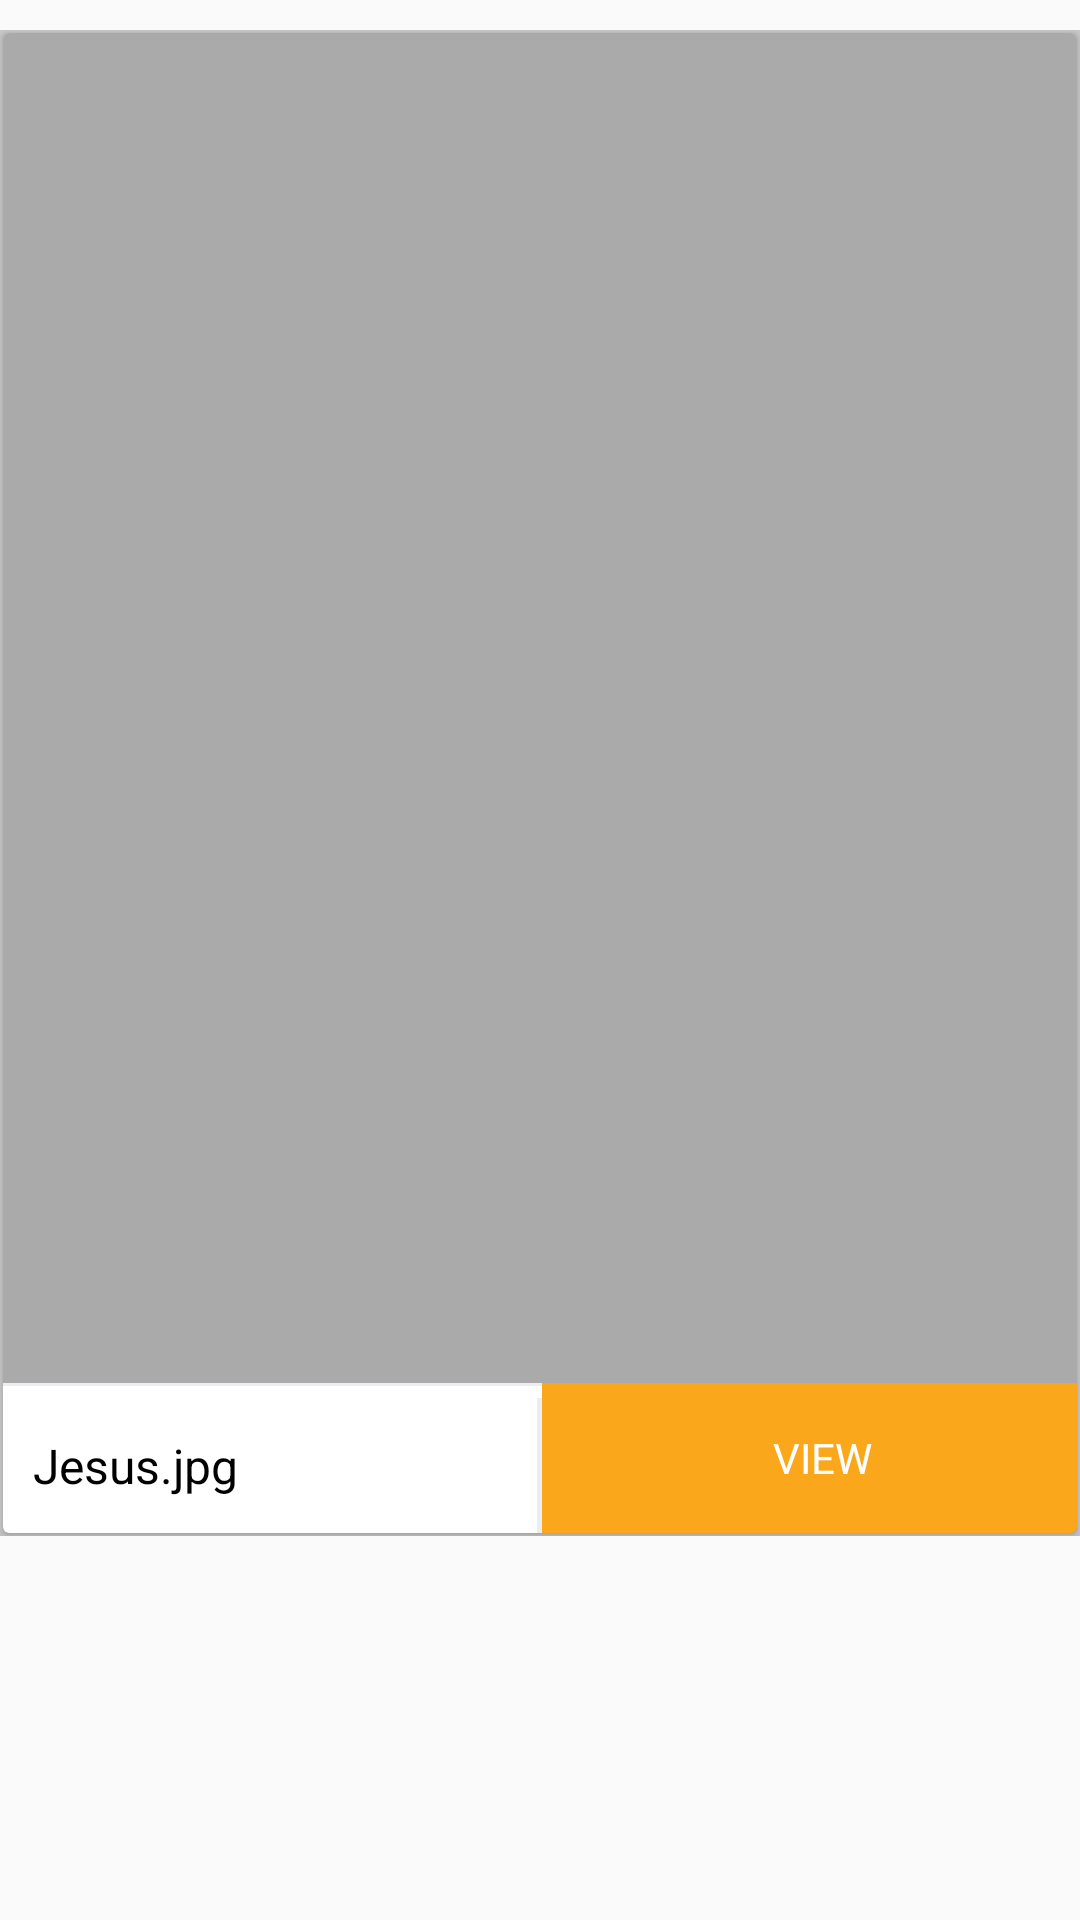

Produce the Android XML layout that renders to this screen, including the resource entries it uses.
<!-- AndroidManifest.xml: application theme MyMaterialTheme -->
<!-- res/layout/pdf_list_item.xml -->
<?xml version="1.0" encoding="utf-8"?>
<LinearLayout xmlns:android="http://schemas.android.com/apk/res/android"
    xmlns:card_view="http://schemas.android.com/apk/res-auto"
    android:orientation="vertical"
    android:layout_width="match_parent"
    android:layout_margin="10dp"
    android:layout_height="wrap_content">




    <LinearLayout
        android:layout_width="match_parent"
        android:layout_height="wrap_content"
        android:layout_marginTop="10dp"
        android:background="#ccc"
        >

        <android.support.v7.widget.CardView
            android:layout_width="match_parent"
            android:layout_marginTop="1dp"
            android:layout_marginLeft="1dp"
            android:layout_marginRight="1dp"
            android:layout_marginBottom="1dp"
            android:layout_height="500dp"
            card_view:cardCornerRadius="2dp"
            android:elevation="3dp"
            >


            <ImageView
                android:id="@+id/image"
                android:layout_width="match_parent"
                android:background="@android:color/darker_gray"
                android:scaleType="fitXY"
                android:layout_height="450dp"
                />
            <View
                android:layout_width="match_parent"
                android:layout_weight="1"
                android:background="#eaedf2"
                android:layout_marginTop="450dp"
                android:layout_height="1dp"/>

            

            <LinearLayout
                android:layout_width="match_parent"
                android:layout_height="wrap_content"
                android:layout_marginTop="450dp"
                android:weightSum="2.01"
                android:orientation="horizontal"

                >


                <LinearLayout
                    android:id="@+id/view"
                    android:layout_width="0dp"
                    android:layout_height="45dp"
                    android:layout_weight="1"
                    android:gravity="center"
                    android:paddingLeft="5dp"
                    android:orientation="horizontal"
                    android:layout_marginBottom="5dp"
                    android:layout_marginTop="5dp"
                    >


                    <TextView
                        android:id="@+id/title"
                        android:layout_width="0dp"
                        android:layout_height="wrap_content"
                        android:textSize="16dp"
                        android:layout_marginLeft="5dp"
                        android:maxLines="1"
                        android:layout_weight="1"
                        android:textColor="@android:color/black"
                        android:text="Jesus.jpg"

                        />

                </LinearLayout>


                <View
                    android:layout_width="0dp"
                    android:layout_weight="0.01"
                    android:layout_marginTop="5dp"
                    android:background="#eaedf2"
                    android:layout_height="wrap_content"/>
                <FrameLayout
                    android:layout_width="0dp"
                    android:layout_weight="1"
                    android:layout_gravity="center"
                    android:layout_height="50dp">

                <LinearLayout
                    android:id="@+id/download"
                    android:layout_width="match_parent"
                    android:layout_height="50dp"
                    android:background="@color/colorPrimary"
                    android:gravity="center"
                    android:paddingLeft="35dp"
                    android:orientation="horizontal"
                    >


                    <ImageView
                        android:layout_width="22dp"
                        android:layout_height="22dp"
                        android:src="@drawable/download"
                        />

                    <TextView
                        android:layout_width="0dp"
                        android:layout_height="wrap_content"
                        android:textSize="14dp"
                        android:layout_marginLeft="5dp"
                        android:layout_weight="1"
                        android:textColor="@android:color/white"
                        android:text="DOWNLOAD"

                        />

                </LinearLayout>

                    <LinearLayout
                        android:id="@+id/views"
                        android:layout_width="match_parent"
                        android:layout_height="50dp"
                        android:background="#faa71c"
                        android:gravity="center"
                        android:paddingLeft="50dp"
                        android:orientation="horizontal"
                        >

                        <ImageView
                            android:layout_width="22dp"
                            android:layout_height="22dp"
                            android:src="@drawable/view"
                            />

                        <TextView
                            android:layout_width="0dp"
                            android:layout_height="wrap_content"
                            android:textSize="14dp"
                            android:layout_marginLeft="5dp"
                            android:layout_weight="1"
                            android:textColor="@android:color/white"
                            android:text="VIEW"

                            />

                    </LinearLayout>

                    <com.bba.ministries.pdfdownload.RateTextCircularProgressBar
                        android:id="@+id/rate_progress_bar"
                        android:layout_width="40dp"
                        android:paddingRight="5dp"
                        android:layout_gravity="center"
                        android:layout_height="30dp"
                        android:visibility="invisible"
                        android:indeterminateDrawable="@color/colorPrimary"
                        />
                </FrameLayout>

            </LinearLayout>
        </android.support.v7.widget.CardView>
    </LinearLayout>
</LinearLayout>
<!-- resources referenced by this layout -->
<resources>
  <color name="colorPrimary">#0D9AA1</color>
  <!-- drawable download: png bitmap (drawable-large-tvdpi, 1447 bytes) -->
  <!-- drawable view: png bitmap (drawable-xlarge-xhdpi, 1453 bytes) -->
  <!-- mipmap download: png bitmap (drawable-large-tvdpi, 1447 bytes) -->
  <!-- mipmap view: png bitmap (drawable-xlarge-xhdpi, 1453 bytes) -->
  <style name="MyMaterialTheme" parent="MyMaterialTheme.Base">
  
      </style>
  <style name="MyMaterialTheme.Base" parent="Theme.AppCompat.Light.DarkActionBar">
          <item name="windowNoTitle">true</item>
          <item name="windowActionBar">false</item>
          <item name="colorPrimary">@color/colorPrimary</item>
          <item name="colorPrimaryDark">@color/colorPrimaryDark</item>
          <item name="colorAccent">@color/colorPrimary</item>
          <item name="android:dropDownListViewStyle">@style/SpinnerStyle</item>
  
  
  
      </style>
  <color name="colorPrimaryDark">#085464</color>
  <style name="SpinnerStyle" parent="Widget.AppCompat.ListView.DropDown">
          <item name="android:divider">#d1d1d1</item>
          <item name="android:dividerHeight">0.5dp</item>
      </style>
</resources>
